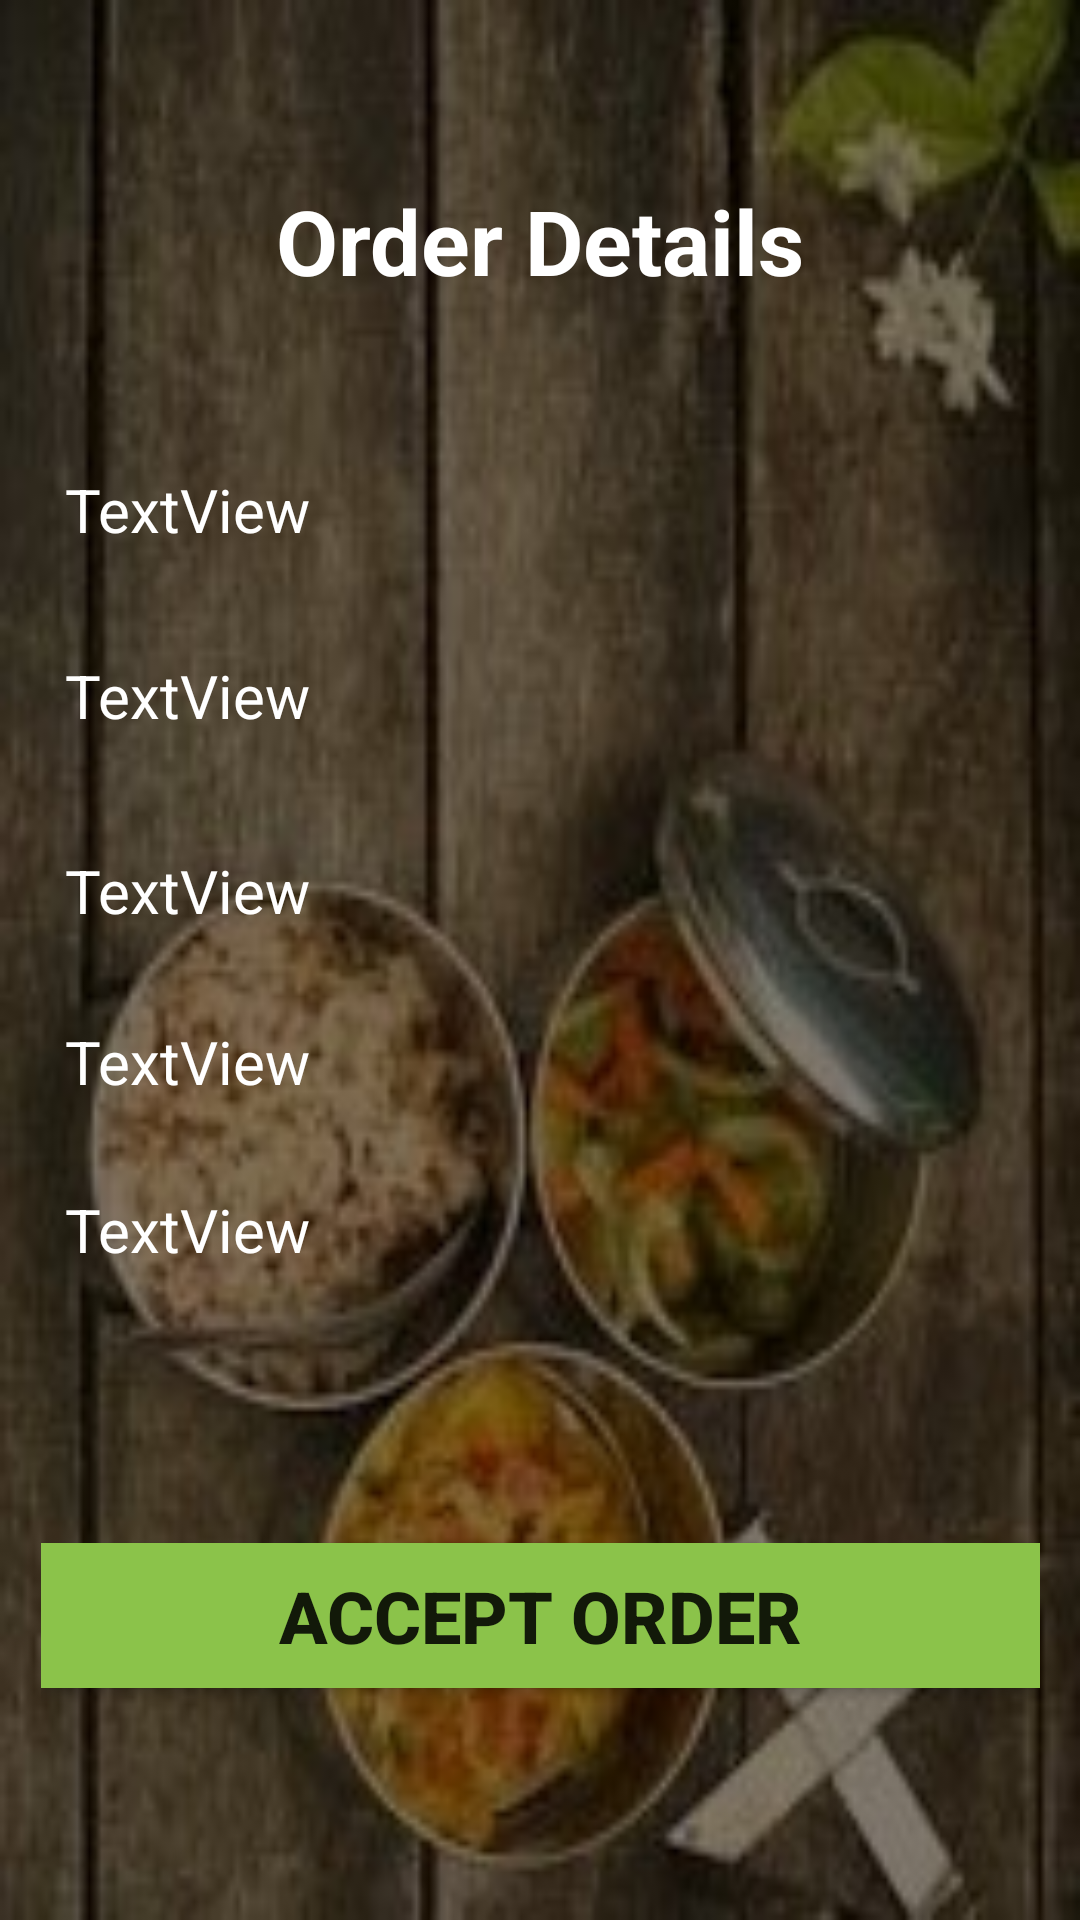

Here is an Android app screen rendered from its layout file. Give the layout XML and the strings, colors and styles it references.
<!-- AndroidManifest.xml: application theme AppTheme -->
<!-- res/layout/activity_rider_view_details.xml -->
<?xml version="1.0" encoding="utf-8"?>
<androidx.constraintlayout.widget.ConstraintLayout xmlns:android="http://schemas.android.com/apk/res/android"
    xmlns:app="http://schemas.android.com/apk/res-auto"
    xmlns:tools="http://schemas.android.com/tools"
    android:layout_width="match_parent"
    android:layout_height="match_parent"
    tools:context=".RiderViewDetailsActivity"
    android:background="@drawable/pic1">

    <LinearLayout
        android:layout_width="333dp"
        android:layout_height="536dp"
        android:orientation="vertical"
        app:layout_constraintBottom_toBottomOf="parent"
        app:layout_constraintEnd_toEndOf="parent"
        app:layout_constraintStart_toStartOf="parent"
        app:layout_constraintTop_toTopOf="parent">

        <TextView
            android:id="@+id/orderDetails"
            android:layout_width="match_parent"
            android:layout_height="wrap_content"
            android:gravity="center"
            android:padding="8dp"
            android:text="Order Details"
            android:textColor="#FFFFFF"
            android:textSize="30sp"
            android:textStyle="bold" />

        <TextView
            android:id="@+id/pickUp"
            android:layout_width="match_parent"
            android:layout_height="62dp"
            android:layout_marginTop="40dp"
            android:padding="8dp"
            android:text="TextView"
            android:textColor="#FFFFFF"
            android:textSize="20sp" />

        <TextView
            android:id="@+id/drop"
            android:layout_width="match_parent"
            android:layout_height="65dp"
            android:padding="8dp"
            android:text="TextView"
            android:textColor="#FFFFFF"
            android:textSize="20sp" />

        <TextView
            android:id="@+id/deliveryAmount"
            android:layout_width="match_parent"
            android:layout_height="47dp"
            android:padding="8dp"
            android:text="TextView"
            android:textColor="#FFFFFF"
            android:textSize="20sp" />

        <TextView
            android:id="@+id/distance"
            android:layout_width="match_parent"
            android:layout_height="46dp"
            android:layout_marginTop="10sp"
            android:padding="8dp"
            android:text="TextView"
            android:textColor="#FFFFFF"
            android:textSize="20sp" />

        <TextView
            android:id="@+id/userRating"
            android:layout_width="match_parent"
            android:layout_height="46dp"
            android:layout_marginTop="10sp"
            android:padding="8dp"
            android:text="TextView"
            android:textColor="#FFFFFF"
            android:textSize="20sp" />

        <Button
            android:id="@+id/btn_accept"
            android:layout_width="match_parent"
            android:layout_height="wrap_content"
            android:layout_marginTop="80dp"

            android:background="#8BC34A"
            android:padding="8dp"
            android:text="Accept Order"
            android:textSize="24sp"
            android:textStyle="bold"
            tools:layout_editor_absoluteX="-163dp"
            tools:layout_editor_absoluteY="586dp" />

    </LinearLayout>

</androidx.constraintlayout.widget.ConstraintLayout>
<!-- resources referenced by this layout -->
<resources>
  <!-- drawable pic1: jpg bitmap (drawable, 15038 bytes) -->
  <style name="AppTheme" parent="Theme.MaterialComponents.Light.NoActionBar">
          
          <item name="colorPrimary">@color/colorPrimary</item>
          <item name="colorPrimaryDark">@color/colorPrimaryDark</item>
          <item name="colorAccent">@color/colorAccent</item>
          <item name="viewInflaterClass">androidx.appcompat.app.AppCompatViewInflater</item>
  
      </style>
  <color name="colorPrimary">#6200EE</color>
  <color name="colorPrimaryDark">#3700B3</color>
  <color name="colorAccent">#03DAC5</color>
</resources>
